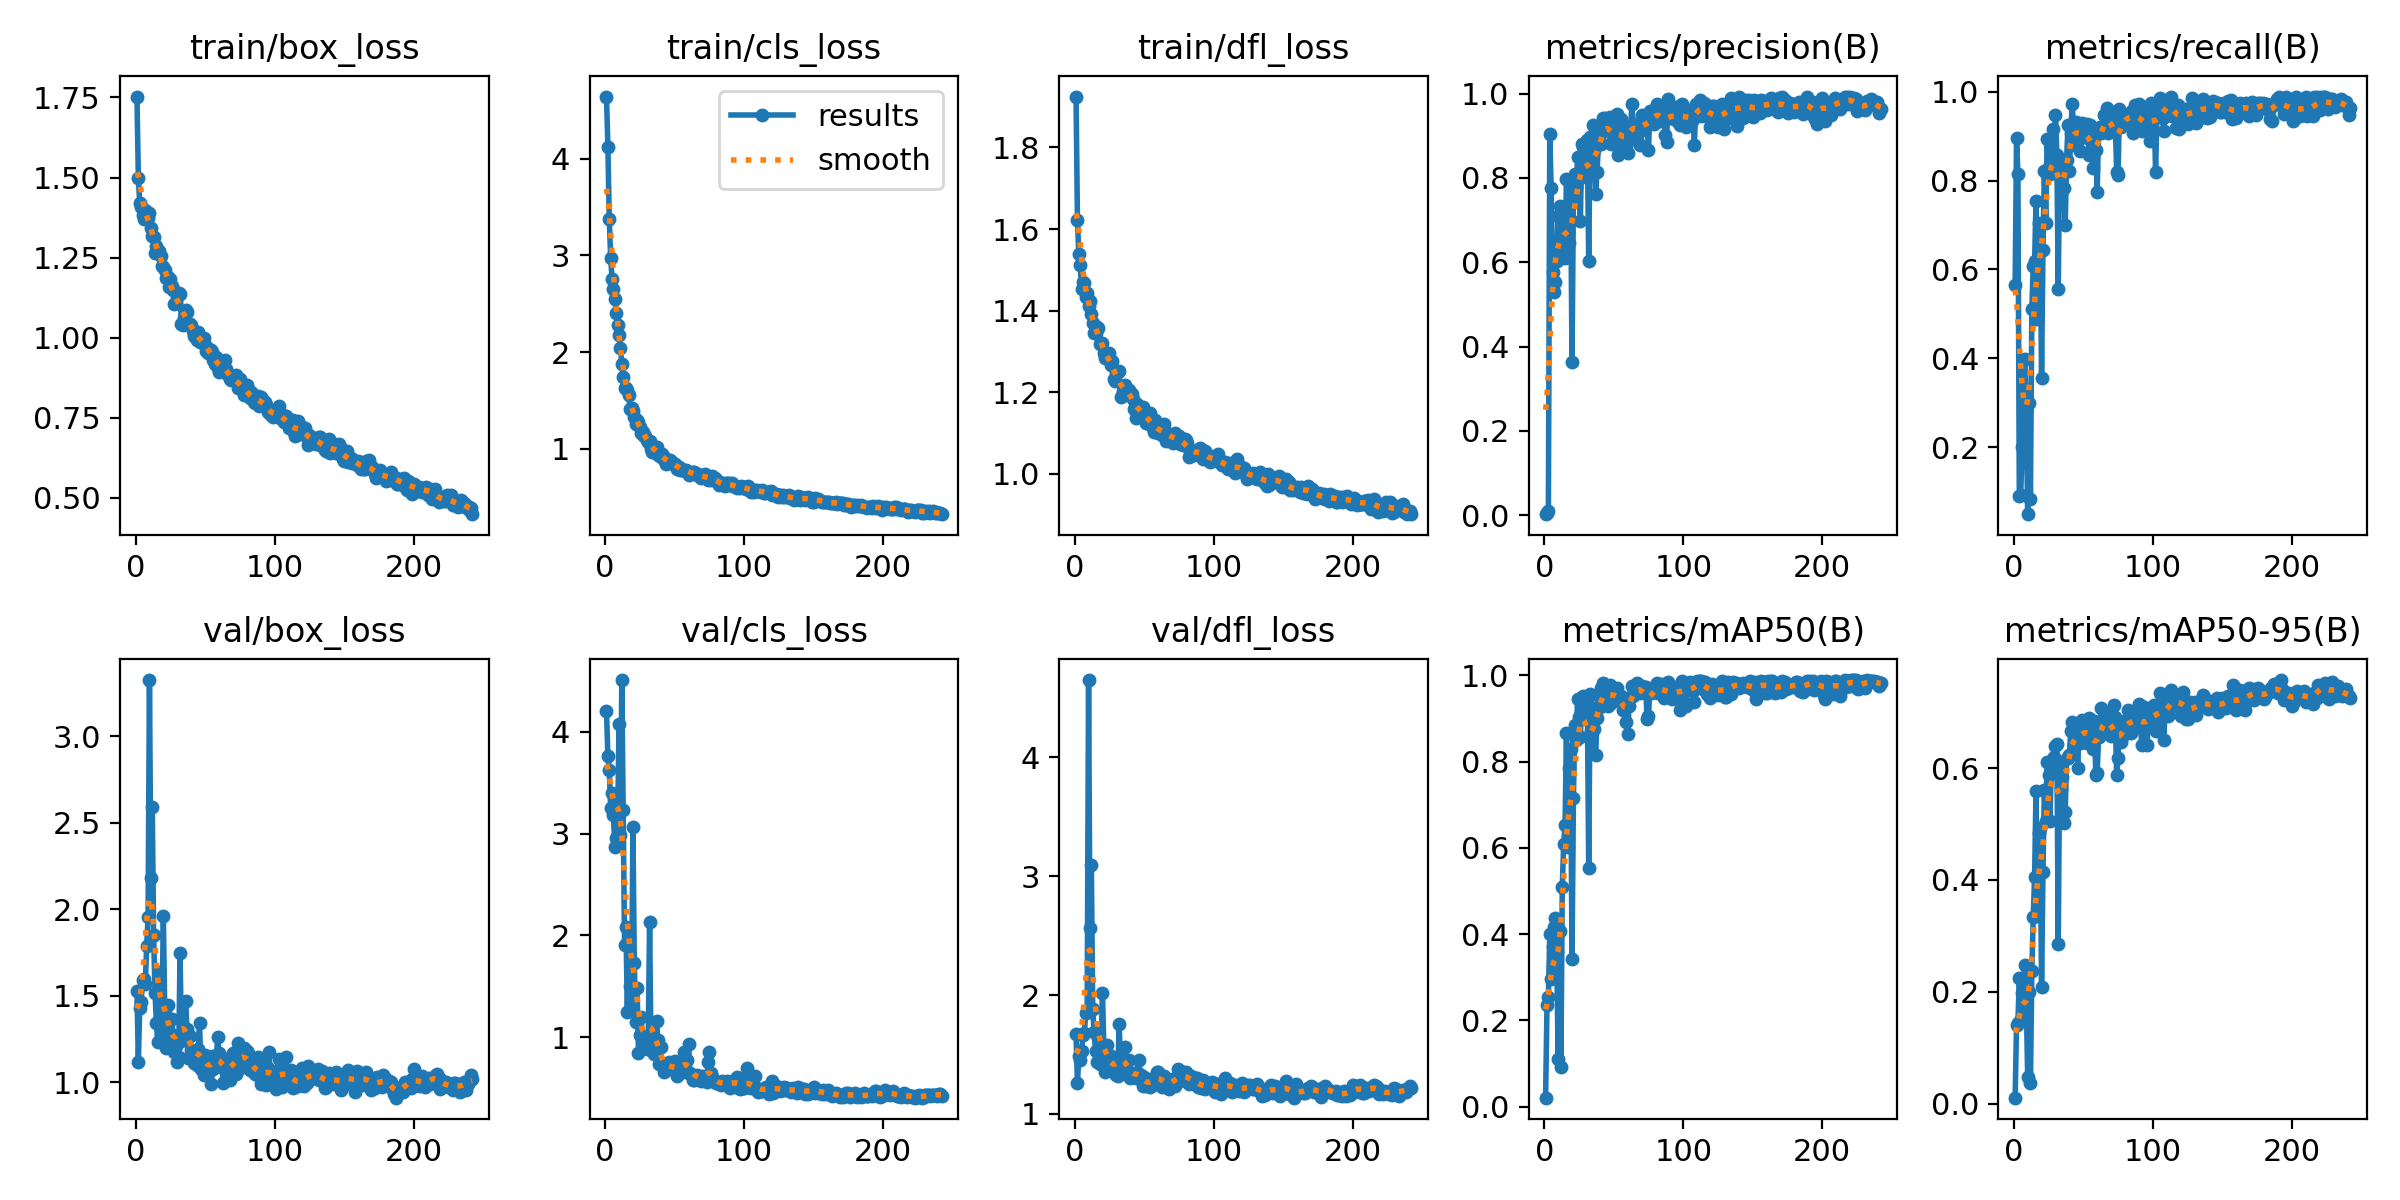

Source data for this figure (header and first rows):
epoch, train/box_loss, train/cls_loss, train/dfl_loss, metrics/precision(B), metrics/recall(B), metrics/mAP50(B), metrics/mAP50-95(B), val/box_loss, val/cls_loss, val/dfl_loss, lr/pg0, lr/pg1, lr/pg2
1, 1.753, 4.642, 1.925, 0.00247, 0.5645, 0.02081, 0.01066, 1.528, 4.201, 1.67, 0.0001091, 0.0001091, 0.0001091
2, 1.5, 4.12, 1.622, 0.00424, 0.8947, 0.2346, 0.141, 1.12, 3.759, 1.263, 0.0002265, 0.0002265, 0.0002265
3, 1.421, 3.374, 1.538, 0.00995, 0.8148, 0.2551, 0.1451, 1.428, 3.627, 1.487, 0.0003431, 0.0003431, 0.0003431
4, 1.408, 2.977, 1.512, 0.9033, 0.09027, 0.3992, 0.2245, 1.464, 3.247, 1.454, 0.000459, 0.000459, 0.000459
5, 1.382, 2.759, 1.453, 0.7767, 0.09243, 0.297, 0.1522, 1.593, 3.402, 1.532, 0.0005741, 0.0005741, 0.0005741
6, 1.371, 2.654, 1.469, 0.5775, 0.2007, 0.3716, 0.1983, 1.599, 3.18, 1.666, 0.0006884, 0.0006884, 0.0006884
7, 1.397, 2.551, 1.469, 0.5293, 0.3955, 0.4163, 0.2231, 1.569, 2.865, 1.684, 0.0008019, 0.0008019, 0.0008019
8, 1.39, 2.407, 1.433, 0.5541, 0.3992, 0.4369, 0.2477, 1.787, 2.954, 1.852, 0.000888, 0.000888, 0.000888
9, 1.373, 2.283, 1.444, 0.6039, 0.2817, 0.3597, 0.186, 1.955, 3.078, 1.861, 0.000888, 0.000888, 0.000888
10, 1.39, 2.176, 1.413, 0.7099, 0.04956, 0.111, 0.04779, 3.324, 4.078, 4.651, 0.000885, 0.000885, 0.000885
11, 1.344, 2.047, 1.424, 0.7346, 0.3005, 0.4069, 0.1988, 2.179, 2.982, 2.564, 0.000882, 0.000882, 0.000882
12, 1.317, 1.879, 1.391, 0.6647, 0.08298, 0.09291, 0.0366, 2.592, 4.508, 3.096, 0.000879, 0.000879, 0.000879
13, 1.315, 1.742, 1.37, 0.616, 0.5112, 0.5098, 0.2364, 1.848, 3.237, 1.883, 0.000876, 0.000876, 0.000876
14, 1.265, 1.628, 1.345, 0.6337, 0.6069, 0.609, 0.3336, 1.517, 1.909, 1.688, 0.000873, 0.000873, 0.000873
15, 1.285, 1.63, 1.344, 0.6096, 0.6183, 0.6541, 0.4057, 1.342, 2.085, 1.532, 0.00087, 0.00087, 0.00087
16, 1.269, 1.612, 1.361, 0.7976, 0.7551, 0.8673, 0.5595, 1.232, 1.248, 1.436, 0.000867, 0.000867, 0.000867
17, 1.272, 1.554, 1.357, 0.6729, 0.4891, 0.6031, 0.3359, 1.634, 1.981, 1.643, 0.000864, 0.000864, 0.000864
18, 1.255, 1.413, 1.318, 0.6465, 0.7043, 0.7855, 0.4844, 1.268, 1.503, 1.419, 0.000861, 0.000861, 0.000861
19, 1.224, 1.421, 1.321, 0.7883, 0.6994, 0.8299, 0.492, 1.394, 1.339, 1.564, 0.000858, 0.000858, 0.000858
20, 1.222, 1.39, 1.322, 0.3632, 0.3562, 0.3415, 0.2083, 1.962, 3.061, 2.018, 0.000855, 0.000855, 0.000855
21, 1.21, 1.335, 1.295, 0.7553, 0.6436, 0.7151, 0.4147, 1.4, 1.734, 1.559, 0.000852, 0.000852, 0.000852
22, 1.187, 1.26, 1.284, 0.8085, 0.8216, 0.8848, 0.5605, 1.196, 1.154, 1.35, 0.000849, 0.000849, 0.000849
23, 1.191, 1.296, 1.294, 0.7779, 0.7047, 0.8497, 0.5051, 1.447, 1.487, 1.583, 0.000846, 0.000846, 0.000846
24, 1.16, 1.276, 1.285, 0.849, 0.8927, 0.9448, 0.6109, 1.205, 0.8498, 1.393, 0.000843, 0.000843, 0.000843
25, 1.183, 1.225, 1.297, 0.7986, 0.8306, 0.9037, 0.5874, 1.247, 1.023, 1.383, 0.00084, 0.00084, 0.00084
26, 1.163, 1.161, 1.266, 0.6983, 0.8159, 0.8572, 0.5057, 1.363, 1.204, 1.487, 0.000837, 0.000837, 0.000837
27, 1.148, 1.179, 1.276, 0.8796, 0.8227, 0.9366, 0.6027, 1.273, 0.9088, 1.422, 0.000834, 0.000834, 0.000834
28, 1.105, 1.137, 1.232, 0.8746, 0.9151, 0.953, 0.6161, 1.172, 0.9049, 1.355, 0.000831, 0.000831, 0.000831
29, 1.108, 1.135, 1.228, 0.8781, 0.8375, 0.9216, 0.6192, 1.207, 0.8957, 1.387, 0.000828, 0.000828, 0.000828
30, 1.127, 1.091, 1.249, 0.8111, 0.9486, 0.9371, 0.6403, 1.119, 0.8845, 1.331, 0.000825, 0.000825, 0.000825
31, 1.139, 1.074, 1.248, 0.8892, 0.8582, 0.945, 0.6427, 1.147, 0.9641, 1.323, 0.000822, 0.000822, 0.000822
32, 1.135, 1.083, 1.252, 0.604, 0.5565, 0.5537, 0.2858, 1.746, 2.135, 1.76, 0.000819, 0.000819, 0.000819
33, 1.041, 1, 1.189, 0.8977, 0.8479, 0.9561, 0.6087, 1.239, 0.8724, 1.394, 0.000816, 0.000816, 0.000816
34, 1.039, 0.965, 1.191, 0.8739, 0.8017, 0.8709, 0.5635, 1.287, 1.075, 1.432, 0.000813, 0.000813, 0.000813
35, 1.062, 1.002, 1.204, 0.9261, 0.8194, 0.9234, 0.5838, 1.261, 0.8394, 1.45, 0.00081, 0.00081, 0.00081
36, 1.086, 0.9764, 1.218, 0.8663, 0.7842, 0.875, 0.5024, 1.471, 0.9316, 1.566, 0.000807, 0.000807, 0.000807
37, 1.082, 1.015, 1.208, 0.7613, 0.6993, 0.8143, 0.521, 1.306, 1.164, 1.39, 0.000804, 0.000804, 0.000804
38, 1.045, 0.9405, 1.201, 0.8148, 0.8469, 0.9017, 0.6187, 1.143, 0.9693, 1.351, 0.000801, 0.000801, 0.000801
39, 1.043, 0.9505, 1.205, 0.8806, 0.9243, 0.9555, 0.6189, 1.267, 0.7368, 1.455, 0.000798, 0.000798, 0.000798
40, 1.04, 0.9155, 1.198, 0.905, 0.8216, 0.9263, 0.6228, 1.186, 0.9019, 1.306, 0.000795, 0.000795, 0.000795
41, 1.021, 0.9526, 1.196, 0.8811, 0.9075, 0.9711, 0.6669, 1.15, 0.7368, 1.318, 0.000792, 0.000792, 0.000792
42, 1.007, 0.9133, 1.184, 0.9425, 0.9711, 0.9829, 0.6832, 1.113, 0.662, 1.31, 0.000789, 0.000789, 0.000789
43, 1.008, 0.8764, 1.159, 0.9121, 0.9198, 0.9536, 0.6394, 1.169, 0.7085, 1.317, 0.000786, 0.000786, 0.000786
44, 0.9918, 0.8461, 1.138, 0.9415, 0.8809, 0.9553, 0.6677, 1.101, 0.6762, 1.303, 0.000783, 0.000783, 0.000783
45, 1.018, 0.8804, 1.172, 0.9379, 0.9329, 0.9682, 0.661, 1.192, 0.7261, 1.353, 0.00078, 0.00078, 0.00078
46, 0.9871, 0.8636, 1.164, 0.9177, 0.8921, 0.9291, 0.6003, 1.341, 0.7559, 1.456, 0.000777, 0.000777, 0.000777
47, 0.9944, 0.8875, 1.155, 0.9434, 0.9201, 0.9779, 0.6763, 1.079, 0.6854, 1.299, 0.000774, 0.000774, 0.000774
48, 0.9929, 0.8639, 1.152, 0.8815, 0.8666, 0.9352, 0.6445, 1.153, 0.7302, 1.327, 0.000771, 0.000771, 0.000771
49, 0.9983, 0.8436, 1.165, 0.8856, 0.9285, 0.9579, 0.6861, 1.042, 0.6981, 1.232, 0.000768, 0.000768, 0.000768
50, 0.9786, 0.848, 1.145, 0.8905, 0.8985, 0.9588, 0.662, 1.156, 0.7655, 1.308, 0.000765, 0.000765, 0.000765
51, 0.9589, 0.8283, 1.124, 0.9031, 0.9244, 0.9492, 0.6547, 1.122, 0.6943, 1.238, 0.000762, 0.000762, 0.000762
52, 0.9509, 0.7935, 1.124, 0.951, 0.8985, 0.9704, 0.6849, 1.051, 0.6175, 1.241, 0.000759, 0.000759, 0.000759
53, 0.9649, 0.8122, 1.141, 0.8543, 0.9266, 0.9539, 0.6455, 1.121, 0.7457, 1.274, 0.000756, 0.000756, 0.000756
54, 0.962, 0.7852, 1.15, 0.9234, 0.8569, 0.9458, 0.6898, 0.9889, 0.6476, 1.229, 0.000753, 0.000753, 0.000753
55, 0.954, 0.7871, 1.13, 0.9406, 0.9255, 0.9517, 0.6441, 1.153, 0.6875, 1.292, 0.00075, 0.00075, 0.00075
56, 0.9306, 0.7852, 1.112, 0.8822, 0.8971, 0.9372, 0.6767, 1.074, 0.7154, 1.246, 0.000747, 0.000747, 0.000747
57, 0.9186, 0.7812, 1.104, 0.8801, 0.8275, 0.919, 0.635, 1.142, 0.8529, 1.285, 0.000744, 0.000744, 0.000744
58, 0.9397, 0.7872, 1.131, 0.9062, 0.8972, 0.9344, 0.6851, 1.115, 0.6602, 1.278, 0.000741, 0.000741, 0.000741
59, 0.9068, 0.7665, 1.107, 0.875, 0.8689, 0.8915, 0.587, 1.263, 0.7744, 1.353, 0.000738, 0.000738, 0.000738
60, 0.8932, 0.728, 1.101, 0.8583, 0.7741, 0.864, 0.592, 1.169, 0.9329, 1.351, 0.000735, 0.000735, 0.000735
... 182 more rows
